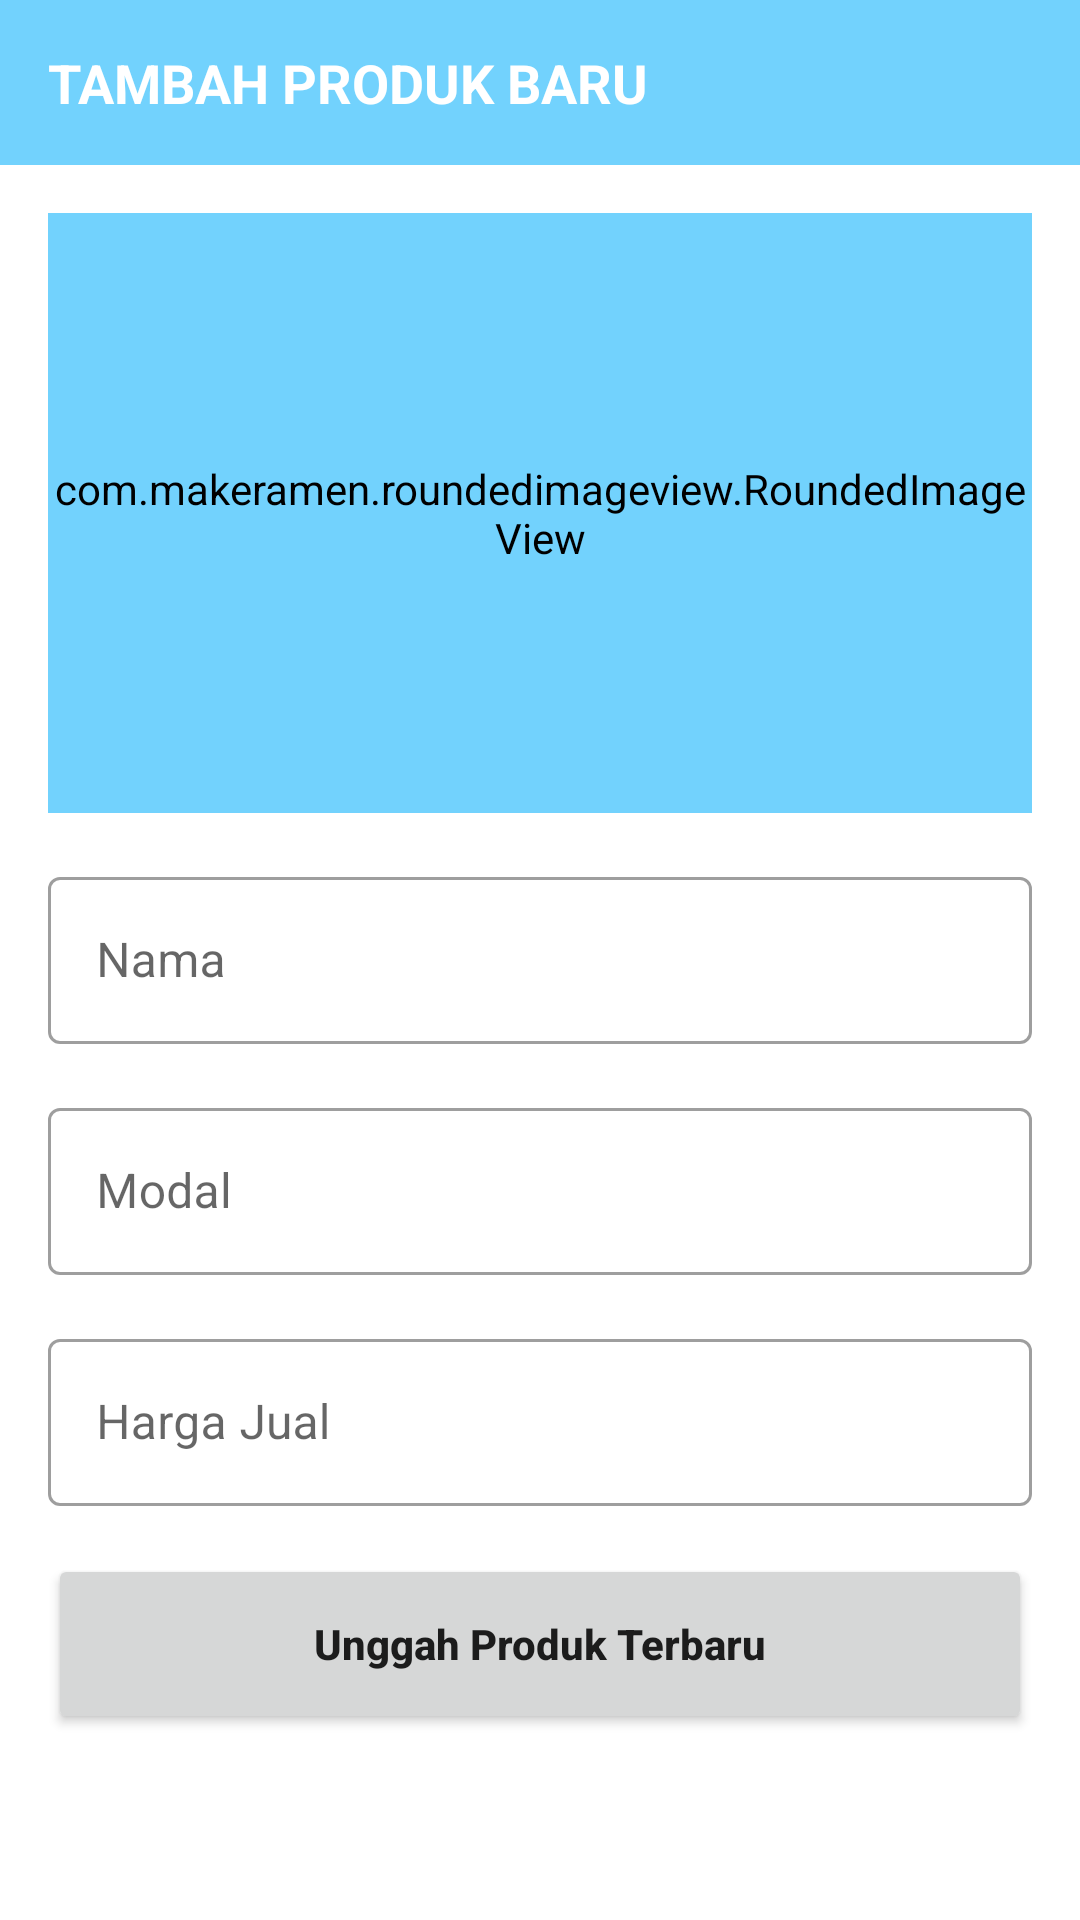

Write the Android layout XML for this screen, with the resource values it uses.
<!-- AndroidManifest.xml: application theme Theme.BUAHQ -->
<!-- res/layout/activity_product_add.xml -->
<?xml version="1.0" encoding="utf-8"?>
<ScrollView xmlns:android="http://schemas.android.com/apk/res/android"
    xmlns:app="http://schemas.android.com/apk/res-auto"
    xmlns:tools="http://schemas.android.com/tools"
    android:layout_width="match_parent"
    android:layout_height="match_parent"
    tools:context=".produk.ProductAddActivity">

    <androidx.constraintlayout.widget.ConstraintLayout
        android:layout_width="match_parent"
        android:layout_height="wrap_content">

        <View
            android:id="@+id/view4"
            android:layout_width="match_parent"
            android:layout_height="55dp"
            android:background="@color/primary"
            app:layout_constraintEnd_toEndOf="parent"
            app:layout_constraintStart_toStartOf="parent"
            app:layout_constraintTop_toTopOf="parent" />

        <TextView
            android:id="@+id/textView4"
            android:layout_width="wrap_content"
            android:layout_height="wrap_content"
            android:layout_marginStart="16dp"
            android:text="TAMBAH PRODUK BARU"
            android:textColor="@color/white"
            android:textSize="18sp"
            android:textStyle="bold"
            app:layout_constraintBottom_toBottomOf="@+id/view4"
            app:layout_constraintStart_toStartOf="@+id/view4"
            app:layout_constraintTop_toTopOf="@+id/view4" />

        <com.makeramen.roundedimageview.RoundedImageView
            android:id="@+id/productDp"
            android:layout_width="match_parent"
            android:layout_height="200dp"
            android:layout_marginStart="16dp"
            android:layout_marginTop="16dp"
            android:layout_marginEnd="16dp"
            android:background="@drawable/bg_rounded"
            android:backgroundTint="@color/primary"
            android:scaleType="centerCrop"
            app:layout_constraintEnd_toEndOf="parent"
            app:layout_constraintStart_toStartOf="parent"
            app:layout_constraintTop_toBottomOf="@+id/view4"
            app:riv_corner_radius="15dp" />

        <ImageView
            android:id="@+id/imageHint"
            android:layout_width="100dp"
            android:layout_height="100dp"
            android:contentDescription="@string/image"
            android:src="@drawable/ic_photo_camera_black_48dp"
            app:layout_constraintBottom_toBottomOf="@+id/productDp"
            app:layout_constraintEnd_toEndOf="@+id/productDp"
            app:layout_constraintStart_toStartOf="@+id/productDp"
            app:layout_constraintTop_toTopOf="@+id/productDp"
            app:tint="@color/white" />

        <com.google.android.material.textfield.TextInputLayout
            android:id="@+id/textInputLayout5"
            style="@style/Widget.MaterialComponents.TextInputLayout.OutlinedBox"
            android:layout_width="match_parent"
            android:layout_height="wrap_content"
            android:layout_marginStart="16dp"
            android:layout_marginEnd="16dp"
            android:layout_marginTop="16dp"
            app:layout_constraintEnd_toEndOf="parent"
            app:layout_constraintStart_toStartOf="parent"
            app:layout_constraintTop_toBottomOf="@+id/productDp">

            <com.google.android.material.textfield.TextInputEditText
                android:id="@+id/nameEt"
                android:layout_width="match_parent"
                android:layout_height="wrap_content"
                android:hint="Nama"
                android:inputType="textCapWords" />

        </com.google.android.material.textfield.TextInputLayout>

        <com.google.android.material.textfield.TextInputLayout
            android:id="@+id/textInputLayout6"
            style="@style/Widget.MaterialComponents.TextInputLayout.OutlinedBox"
            android:layout_width="match_parent"
            android:layout_height="wrap_content"
            android:layout_marginStart="16dp"
            android:layout_marginTop="16dp"
            android:layout_marginEnd="16dp"
            app:layout_constraintEnd_toEndOf="parent"
            app:layout_constraintStart_toStartOf="parent"
            app:layout_constraintTop_toBottomOf="@+id/textInputLayout5">

            <com.google.android.material.textfield.TextInputEditText
                android:id="@+id/priceBaseEt"
                android:layout_width="match_parent"
                android:layout_height="wrap_content"
                android:hint="Modal"
                android:inputType="number" />

        </com.google.android.material.textfield.TextInputLayout>

        <com.google.android.material.textfield.TextInputLayout
            android:id="@+id/textInputLayout7"
            style="@style/Widget.MaterialComponents.TextInputLayout.OutlinedBox"
            android:layout_width="match_parent"
            android:layout_height="wrap_content"
            android:layout_marginStart="16dp"
            android:layout_marginTop="16dp"
            android:layout_marginEnd="16dp"
            app:layout_constraintEnd_toEndOf="parent"
            app:layout_constraintStart_toStartOf="parent"
            app:layout_constraintTop_toBottomOf="@id/textInputLayout6">

            <com.google.android.material.textfield.TextInputEditText
                android:id="@+id/priceFinalEt"
                android:layout_width="match_parent"
                android:layout_height="wrap_content"
                android:hint="Harga Jual"
                android:inputType="number" />

        </com.google.android.material.textfield.TextInputLayout>


        <ProgressBar
            android:id="@+id/progressBar"
            android:layout_width="wrap_content"
            android:layout_height="wrap_content"
            android:layout_marginTop="16dp"
            android:visibility="gone"
            app:layout_constraintEnd_toEndOf="parent"
            app:layout_constraintStart_toStartOf="parent"
            app:layout_constraintTop_toBottomOf="@+id/textInputLayout7" />

        <Button
            android:id="@+id/uploadProductBtn"
            android:layout_width="match_parent"
            android:layout_height="60dp"
            android:layout_marginStart="16dp"
            android:layout_marginTop="16dp"
            android:layout_marginEnd="16dp"
            android:layout_marginBottom="30sp"
            android:text="Unggah Produk Terbaru"
            android:textAllCaps="false"
            android:textStyle="bold"
            app:layout_constraintBottom_toBottomOf="parent"
            app:layout_constraintTop_toBottomOf="@+id/progressBar"
            tools:layout_editor_absoluteX="16dp" />


    </androidx.constraintlayout.widget.ConstraintLayout>

</ScrollView>
<!-- resources referenced by this layout -->
<resources>
  <color name="primary">#72D2FD</color>
  <color name="white">#FFFFFFFF</color>
  <string name="image" />
  <style name="Theme.BUAHQ" parent="Theme.MaterialComponents.Light.NoActionBar">
          
          <item name="colorPrimary">@color/primary</item>
          <item name="colorPrimaryVariant">@color/secondary</item>
          <item name="colorOnPrimary">@color/white</item>
          
          <item name="colorSecondary">@color/teal_200</item>
          <item name="colorSecondaryVariant">@color/teal_700</item>
          <item name="colorOnSecondary">@color/black</item>
          
          <item name="android:statusBarColor" tools:targetApi="l">?attr/colorPrimaryVariant</item>
          
      </style>
  <color name="secondary">#2196F3</color>
  <color name="teal_200">#FF03DAC5</color>
  <color name="teal_700">#FF018786</color>
  <color name="black">#FF000000</color>
</resources>
